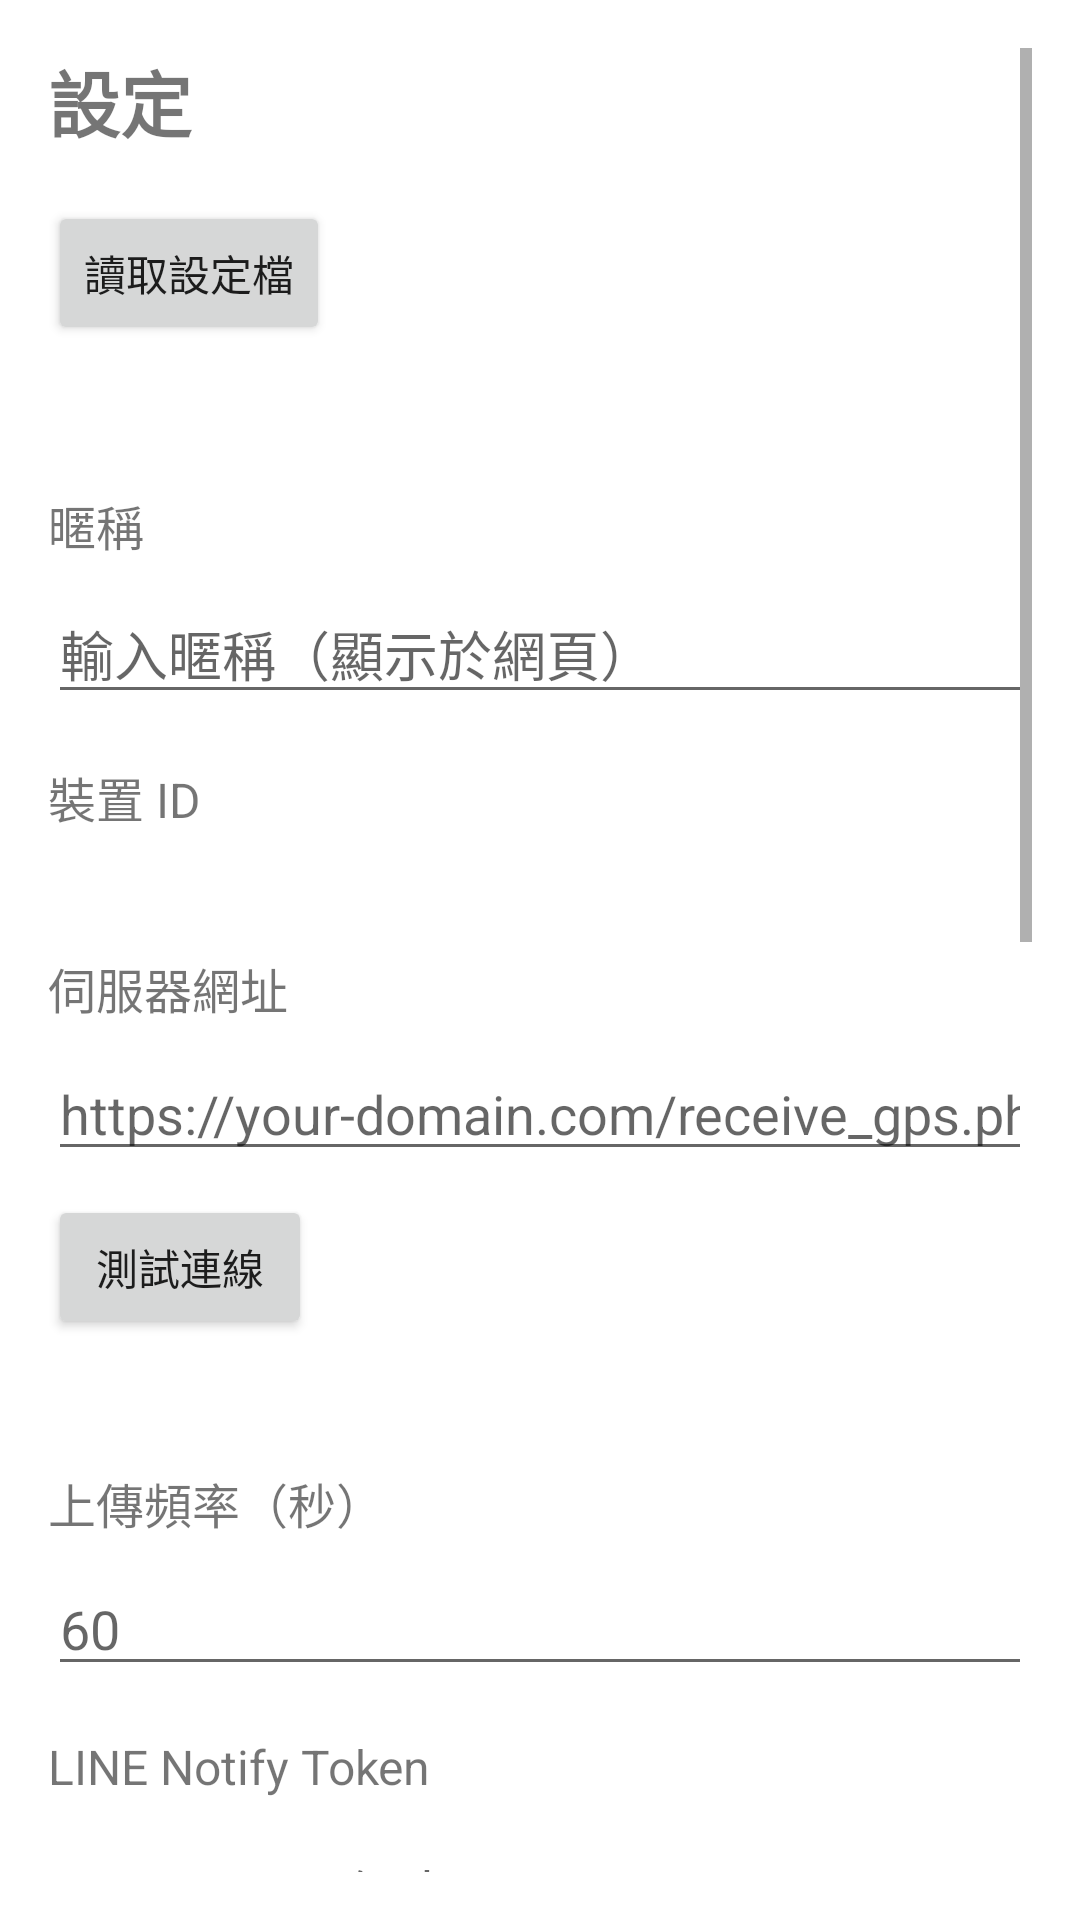

Android layout source for this screen:
<!-- AndroidManifest.xml: application theme Theme.GPSTracker -->
<!-- res/layout/activity_settings.xml -->
<?xml version="1.0" encoding="utf-8"?>
<ScrollView xmlns:android="http://schemas.android.com/apk/res/android"
    android:layout_width="match_parent"
    android:layout_height="match_parent"
    android:padding="16dp">

    <LinearLayout
        android:layout_width="match_parent"
        android:layout_height="wrap_content"
        android:orientation="vertical">

        
        <TextView
            android:layout_width="wrap_content"
            android:layout_height="wrap_content"
            android:text="設定"
            android:textSize="24sp"
            android:textStyle="bold"
            android:layout_marginBottom="16dp" />

        
        <Button
            android:id="@+id/loadConfigButton"
            android:layout_width="wrap_content"
            android:layout_height="wrap_content"
            android:text="讀取設定檔"
            android:layout_marginBottom="8dp" />

        
        <TextView
            android:id="@+id/versionText"
            android:layout_width="wrap_content"
            android:layout_height="wrap_content"
            android:textSize="12sp"
            android:textColor="#888888"
            android:layout_marginBottom="24dp" />

        
        <TextView
            android:layout_width="wrap_content"
            android:layout_height="wrap_content"
            android:text="暱稱"
            android:textSize="16sp"
            android:layout_marginBottom="8dp" />

        <EditText
            android:id="@+id/nicknameInput"
            android:layout_width="match_parent"
            android:layout_height="wrap_content"
            android:hint="輸入暱稱（顯示於網頁）"
            android:inputType="text"
            android:layout_marginBottom="16dp" />

        
        <TextView
            android:layout_width="wrap_content"
            android:layout_height="wrap_content"
            android:text="裝置 ID"
            android:textSize="16sp"
            android:layout_marginBottom="8dp" />

        <TextView
            android:id="@+id/deviceIdText"
            android:layout_width="match_parent"
            android:layout_height="wrap_content"
            android:textSize="12sp"
            android:textColor="#666666"
            android:fontFamily="monospace"
            android:layout_marginBottom="16dp" />

        
        <TextView
            android:layout_width="wrap_content"
            android:layout_height="wrap_content"
            android:text="伺服器網址"
            android:textSize="16sp"
            android:layout_marginBottom="8dp" />

        <EditText
            android:id="@+id/serverUrlInput"
            android:layout_width="match_parent"
            android:layout_height="wrap_content"
            android:hint="https://your-domain.com/receive_gps.php"
            android:inputType="textUri"
            android:layout_marginBottom="8dp" />

        
        <Button
            android:id="@+id/testButton"
            android:layout_width="wrap_content"
            android:layout_height="wrap_content"
            android:text="測試連線"
            android:layout_marginBottom="8dp" />

        
        <TextView
            android:id="@+id/testResultText"
            android:layout_width="match_parent"
            android:layout_height="wrap_content"
            android:textSize="14sp"
            android:layout_marginBottom="16dp" />

        
        <TextView
            android:layout_width="wrap_content"
            android:layout_height="wrap_content"
            android:text="上傳頻率（秒）"
            android:textSize="16sp"
            android:layout_marginBottom="8dp" />

        <EditText
            android:id="@+id/intervalInput"
            android:layout_width="match_parent"
            android:layout_height="wrap_content"
            android:hint="60"
            android:inputType="number"
            android:layout_marginBottom="16dp" />

        
        <TextView
            android:layout_width="wrap_content"
            android:layout_height="wrap_content"
            android:text="LINE Notify Token"
            android:textSize="16sp"
            android:layout_marginBottom="8dp" />

        <EditText
            android:id="@+id/lineNotifyTokenInput"
            android:layout_width="match_parent"
            android:layout_height="wrap_content"
            android:hint="LINE Notify 個人_access_token"
            android:inputType="text"
            android:layout_marginBottom="8dp" />

        <TextView
            android:layout_width="wrap_content"
            android:layout_height="wrap_content"
            android:text="從 LINE Notify 取得的 Personal Access Token"
            android:textSize="12sp"
            android:textColor="#666666"
            android:layout_marginBottom="16dp" />

        
        <LinearLayout
            android:layout_width="match_parent"
            android:layout_height="wrap_content"
            android:orientation="horizontal"
            android:gravity="center_vertical"
            android:layout_marginBottom="16dp">

            <LinearLayout
                android:layout_width="0dp"
                android:layout_height="wrap_content"
                android:layout_weight="1"
                android:orientation="vertical">

                <TextView
                    android:layout_width="wrap_content"
                    android:layout_height="wrap_content"
                    android:text="網路定位備援"
                    android:textSize="16sp" />

                <TextView
                    android:layout_width="wrap_content"
                    android:layout_height="wrap_content"
                    android:text="室內也可定位（較不精準）"
                    android:textSize="12sp"
                    android:textColor="#666666" />

            </LinearLayout>

            <Switch
                android:id="@+id/networkLocationSwitch"
                android:layout_width="wrap_content"
                android:layout_height="wrap_content" />

        </LinearLayout>

        
        <LinearLayout
            android:layout_width="match_parent"
            android:layout_height="wrap_content"
            android:orientation="horizontal"
            android:gravity="center_vertical"
            android:layout_marginBottom="24dp">

            <LinearLayout
                android:layout_width="0dp"
                android:layout_height="wrap_content"
                android:layout_weight="1"
                android:orientation="vertical">

                <TextView
                    android:layout_width="wrap_content"
                    android:layout_height="wrap_content"
                    android:text="開機自動啟動"
                    android:textSize="16sp" />

                <TextView
                    android:layout_width="wrap_content"
                    android:layout_height="wrap_content"
                    android:text="手機重開機後自動開始追蹤"
                    android:textSize="12sp"
                    android:textColor="#666666" />

            </LinearLayout>

            <Switch
                android:id="@+id/autoStartSwitch"
                android:layout_width="wrap_content"
                android:layout_height="wrap_content" />

        </LinearLayout>

        
        <View
            android:layout_width="match_parent"
            android:layout_height="1dp"
            android:background="#DDDDDD"
            android:layout_marginBottom="16dp" />

        
        <TextView
            android:layout_width="wrap_content"
            android:layout_height="wrap_content"
            android:text="緊急聯絡人"
            android:textSize="18sp"
            android:textStyle="bold"
            android:layout_marginBottom="8dp" />

        <TextView
            android:layout_width="wrap_content"
            android:layout_height="wrap_content"
            android:text="按下緊急求救按鈕時會發送位置資訊給這些 Email"
            android:textSize="12sp"
            android:textColor="#666666"
            android:layout_marginBottom="16dp" />

        
        <LinearLayout
            android:id="@+id/emergencyContactsContainer"
            android:layout_width="match_parent"
            android:layout_height="wrap_content"
            android:orientation="vertical"
            android:layout_marginBottom="8dp" />

        
        <LinearLayout
            android:layout_width="match_parent"
            android:layout_height="wrap_content"
            android:orientation="horizontal"
            android:layout_marginBottom="8dp">

            <EditText
                android:id="@+id/emergencyContactInput"
                android:layout_width="0dp"
                android:layout_height="wrap_content"
                android:layout_weight="1"
                android:hint="輸入 Email"
                android:inputType="textEmailAddress" />

            <Button
                android:id="@+id/addEmergencyContactButton"
                android:layout_width="wrap_content"
                android:layout_height="wrap_content"
                android:text="新增" />

        </LinearLayout>

        
        <TextView
            android:layout_width="wrap_content"
            android:layout_height="wrap_content"
            android:text="點選聯絡人右側的 X 刪除"
            android:textSize="12sp"
            android:textColor="#888888"
            android:layout_marginBottom="24dp" />

        
        <View
            android:layout_width="match_parent"
            android:layout_height="1dp"
            android:background="#DDDDDD"
            android:layout_marginBottom="16dp" />

        
        <TextView
            android:layout_width="wrap_content"
            android:layout_height="wrap_content"
            android:text="安全性設定"
            android:textSize="18sp"
            android:textStyle="bold"
            android:layout_marginBottom="16dp" />

        
        <TextView
            android:layout_width="wrap_content"
            android:layout_height="wrap_content"
            android:text="密碼"
            android:textSize="16sp"
            android:layout_marginBottom="8dp" />

        <EditText
            android:id="@+id/passwordInput"
            android:layout_width="match_parent"
            android:layout_height="wrap_content"
            android:hint="輸入密碼（至少4碼）"
            android:inputType="textPassword"
            android:layout_marginBottom="8dp" />

        <EditText
            android:id="@+id/confirmPasswordInput"
            android:layout_width="match_parent"
            android:layout_height="wrap_content"
            android:hint="確認密碼"
            android:inputType="textPassword"
            android:layout_marginBottom="16dp" />

        
        <LinearLayout
            android:layout_width="match_parent"
            android:layout_height="wrap_content"
            android:orientation="horizontal"
            android:gravity="center_vertical"
            android:layout_marginBottom="24dp">

            <TextView
                android:layout_width="0dp"
                android:layout_height="wrap_content"
                android:layout_weight="1"
                android:text="使用指紋辨識"
                android:textSize="16sp" />

            <Switch
                android:id="@+id/biometricSwitch"
                android:layout_width="wrap_content"
                android:layout_height="wrap_content" />

        </LinearLayout>

        
        <Button
            android:id="@+id/saveButton"
            android:layout_width="match_parent"
            android:layout_height="wrap_content"
            android:text="儲存設定"
            android:textSize="16sp" />

    </LinearLayout>

</ScrollView>
<!-- resources referenced by this layout -->
<resources>
  <style name="Theme.GPSTracker" parent="Theme.MaterialComponents.DayNight.DarkActionBar">
          <item name="colorPrimary">@color/purple_500</item>
          <item name="colorPrimaryVariant">@color/purple_700</item>
          <item name="colorOnPrimary">@color/white</item>
          <item name="colorSecondary">@color/teal_200</item>
          <item name="colorSecondaryVariant">@color/teal_700</item>
          <item name="colorOnSecondary">@color/black</item>
      </style>
  <color name="purple_500">#FF6200EE</color>
  <color name="purple_700">#FF3700B3</color>
  <color name="white">#FFFFFFFF</color>
  <color name="teal_200">#FF03DAC5</color>
  <color name="teal_700">#FF018786</color>
  <color name="black">#FF000000</color>
</resources>
